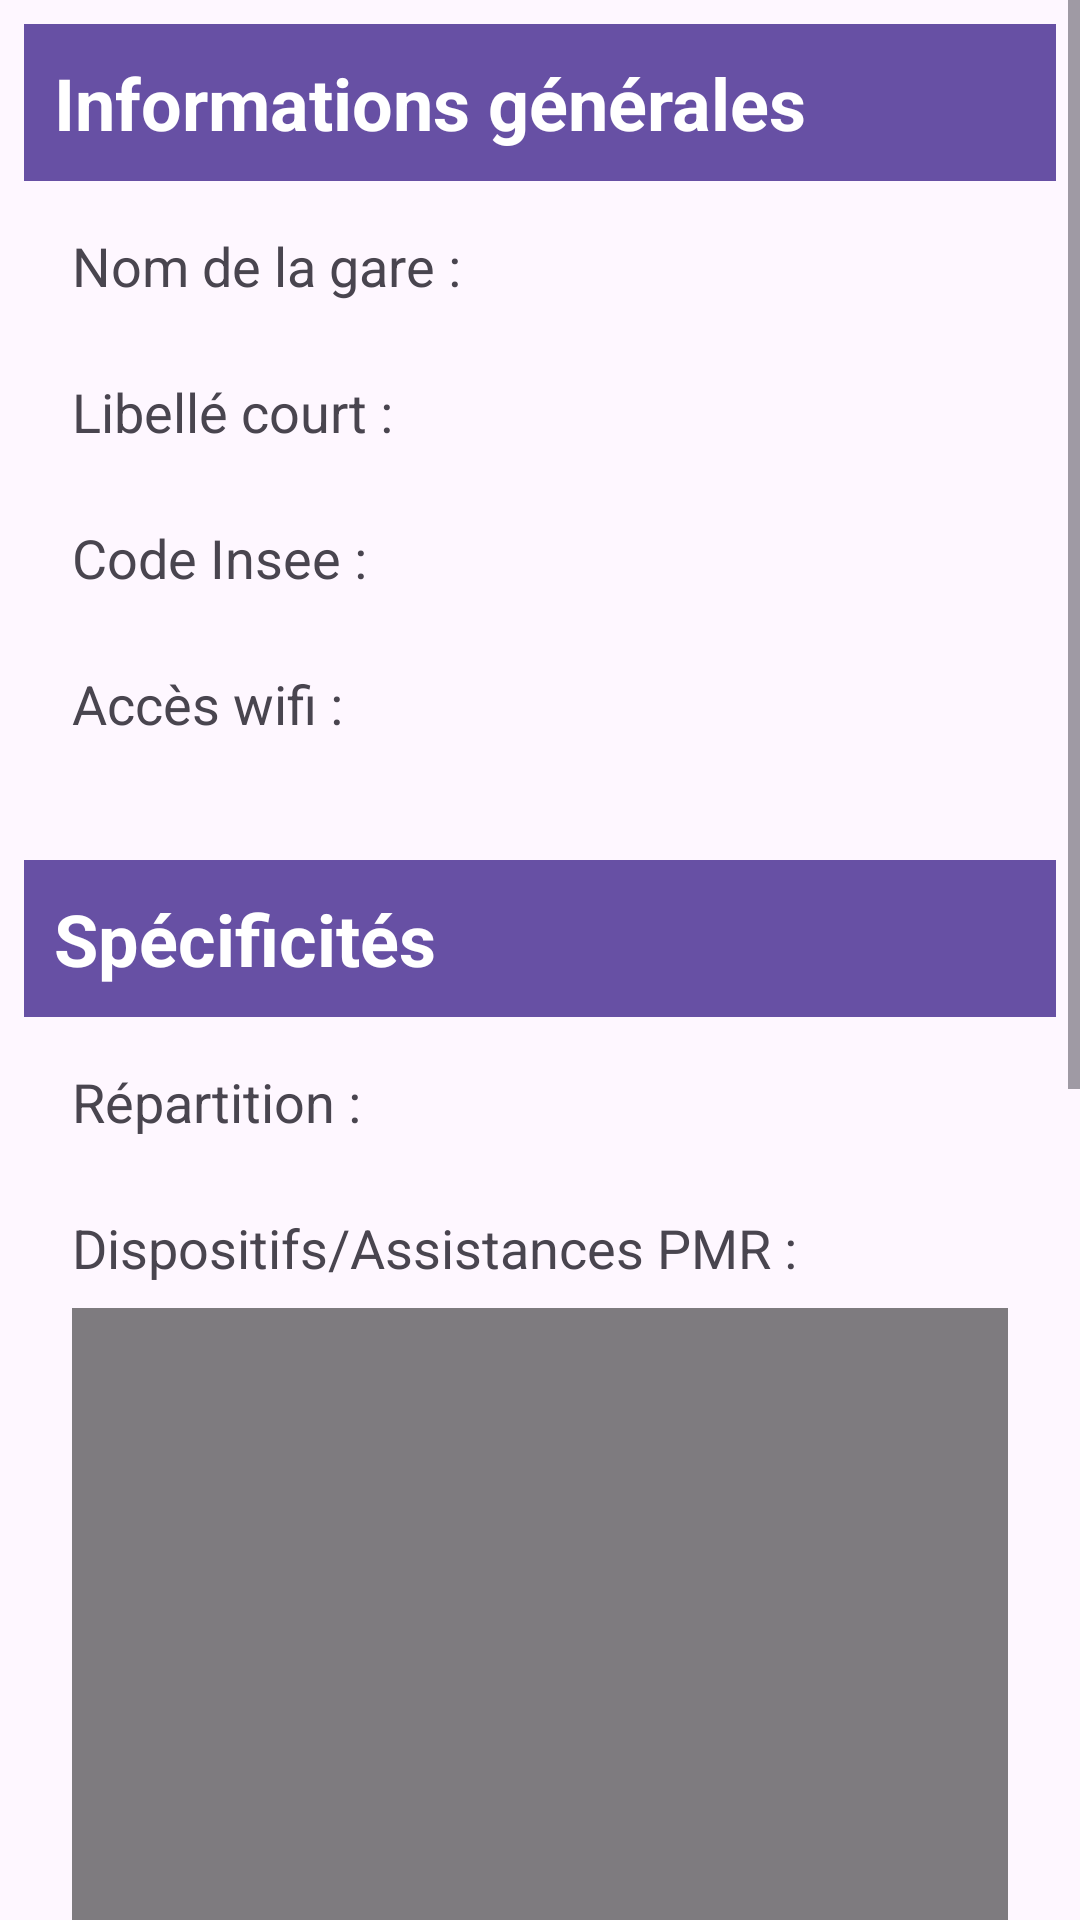

The Android layout XML behind this screen, and the referenced resources:
<!-- AndroidManifest.xml: application theme Theme.TrainStation -->
<!-- res/layout/activity_detail_gare.xml -->
<?xml version="1.0" encoding="utf-8"?>
<androidx.constraintlayout.widget.ConstraintLayout xmlns:android="http://schemas.android.com/apk/res/android"
    xmlns:app="http://schemas.android.com/apk/res-auto"
    xmlns:tools="http://schemas.android.com/tools"
    android:layout_width="match_parent"
    android:layout_height="match_parent"
    tools:context=".activityDetailGare.ActivityDetailGare">

    <ScrollView
        android:layout_width="match_parent"
        android:layout_height="match_parent">
        <LinearLayout
            android:layout_width="match_parent"
            android:layout_height="match_parent"
            android:orientation="vertical">

            
            <LinearLayout
                android:layout_width="match_parent"
                android:layout_height="wrap_content"
                android:orientation="vertical"
                android:layout_marginBottom="8dp"
                android:padding="8dp">

                
                <FrameLayout
                    android:layout_width="match_parent"
                    android:layout_height="wrap_content"
                    android:background="#6750A4"
                    android:padding="10dp">

                    
                    <TextView
                        android:layout_width="match_parent"
                        android:layout_height="wrap_content"
                        android:text="Informations générales"
                        android:textSize="24sp"
                        android:textColor="#FFFFFF"
                        android:textStyle="bold"/>
                </FrameLayout>

                
                <LinearLayout
                    android:layout_marginBottom="-8dp"
                    android:layout_width="match_parent"
                    android:layout_height="wrap_content"
                    android:orientation="horizontal"
                    android:padding="16dp">

                    <TextView
                        android:layout_width="wrap_content"
                        android:layout_height="wrap_content"
                        android:text="Nom de la gare : "
                        android:textSize="18sp"/>

                    <TextView
                        android:id="@+id/libelle"
                        android:layout_width="match_parent"
                        android:layout_height="wrap_content"
                        android:textSize="18sp"/>
                </LinearLayout>

                
                <LinearLayout
                    android:layout_marginBottom="-8dp"
                    android:layout_width="match_parent"
                    android:layout_height="wrap_content"
                    android:orientation="horizontal"
                    android:padding="16dp">

                    <TextView
                        android:layout_width="wrap_content"
                        android:layout_height="wrap_content"
                        android:text="Libellé court : "
                        android:textSize="18sp"/>

                    <TextView
                        android:id="@+id/libCourt"
                        android:layout_width="match_parent"
                        android:layout_height="wrap_content"
                        android:textSize="18sp"/>
                </LinearLayout>

                
                <LinearLayout
                    android:layout_marginBottom="-8dp"
                    android:layout_width="match_parent"
                    android:layout_height="wrap_content"
                    android:orientation="horizontal"
                    android:padding="16dp">

                    <TextView
                        android:layout_width="wrap_content"
                        android:layout_height="wrap_content"
                        android:text="Code Insee : "
                        android:textSize="18sp"/>

                    <TextView
                        android:id="@+id/codeInsee"
                        android:layout_width="match_parent"
                        android:layout_height="wrap_content"
                        android:textSize="18sp"/>
                </LinearLayout>

                
                <LinearLayout
                    android:layout_width="match_parent"
                    android:layout_height="wrap_content"
                    android:orientation="horizontal"
                    android:padding="16dp">

                    <TextView
                        android:layout_width="wrap_content"
                        android:layout_height="wrap_content"
                        android:text="Accès wifi : "
                        android:textSize="18sp"/>

                    <TextView
                        android:id="@+id/wifi"
                        android:layout_width="match_parent"
                        android:layout_height="wrap_content"
                        android:textSize="18sp"/>
                </LinearLayout>

            </LinearLayout>

            
            <LinearLayout
                android:layout_width="match_parent"
                android:layout_height="wrap_content"
                android:orientation="vertical"
                android:padding="8dp">

                
                <FrameLayout
                    android:layout_width="match_parent"
                    android:layout_height="wrap_content"
                    android:background="#6750A4"
                    android:padding="10dp">

                    
                    <TextView
                        android:layout_width="match_parent"
                        android:layout_height="wrap_content"
                        android:text="Spécificités"
                        android:textSize="24sp"
                        android:textColor="#FFFFFF"
                        android:textStyle="bold"/>
                </FrameLayout>

                
                <LinearLayout
                    android:layout_marginBottom="-8dp"
                    android:layout_width="match_parent"
                    android:layout_height="wrap_content"
                    android:orientation="horizontal"
                    android:padding="16dp">

                    <TextView
                        android:layout_width="wrap_content"
                        android:layout_height="wrap_content"
                        android:text="Répartition : "
                        android:textSize="18sp"/>

                    <TextView
                        android:id="@+id/repartitionHF"
                        android:layout_width="match_parent"
                        android:layout_height="wrap_content"
                        android:textSize="18sp"/>
                </LinearLayout>

                
                <LinearLayout
                    android:layout_marginBottom="-8dp"
                    android:layout_width="match_parent"
                    android:layout_height="wrap_content"
                    android:orientation="vertical"
                    android:padding="16dp">

                    <TextView
                        android:layout_width="wrap_content"
                        android:layout_height="wrap_content"
                        android:text="Dispositifs/Assistances PMR :"
                        android:textSize="18sp"/>
                    <androidx.recyclerview.widget.RecyclerView
                        android:layout_marginTop="8dp"
                        android:layout_width="match_parent"
                        android:layout_height="250dp"
                        android:textColor="@color/white"
                        android:paddingTop="10dp"
                        android:paddingBottom="10dp"
                        android:paddingRight="15dp"
                        android:paddingLeft="15dp"
                        android:id="@+id/recyclerViewAssistancePmr"
                        android:background="#80000000">
                    </androidx.recyclerview.widget.RecyclerView>

                </LinearLayout>

            </LinearLayout>

            <LinearLayout
                android:layout_width="match_parent"
                android:layout_height="wrap_content"
                android:orientation="vertical"
                android:padding="8dp">

                
                <FrameLayout
                    android:layout_width="match_parent"
                    android:layout_height="wrap_content"
                    android:background="@color/defaultColorTrainStation"
                    android:padding="10dp">
                    <TextView
                        android:layout_width="match_parent"
                        android:layout_height="wrap_content"
                        android:text="Horaires"
                        android:textSize="24sp"
                        android:textColor="#FFFFFF"
                        android:textStyle="bold"/>
                </FrameLayout>

                <LinearLayout
                    android:layout_width="match_parent"
                    android:layout_height="match_parent">

                    <androidx.recyclerview.widget.RecyclerView
                        android:layout_marginTop="8dp"
                        android:layout_width="match_parent"
                        android:layout_height="350dp"
                        android:textColor="@color/white"
                        android:id="@+id/recyclerViewHoraire"
                        android:paddingTop="10dp"
                        android:paddingBottom="10dp"
                        android:paddingRight="15dp"
                        android:paddingLeft="15dp"
                        android:background="#BF6750A4">
                    </androidx.recyclerview.widget.RecyclerView>
                </LinearLayout>
            </LinearLayout>
        </LinearLayout>
    </ScrollView>


</androidx.constraintlayout.widget.ConstraintLayout>
<!-- resources referenced by this layout -->
<resources>
  <color name="defaultColorTrainStation">#6750A4</color>
  <color name="white">#FFFFFFFF</color>
  <style name="Theme.TrainStation" parent="Base.Theme.TrainStation" />
  <style name="Base.Theme.TrainStation" parent="Theme.Material3.DayNight.NoActionBar">
          
          
      </style>
</resources>
